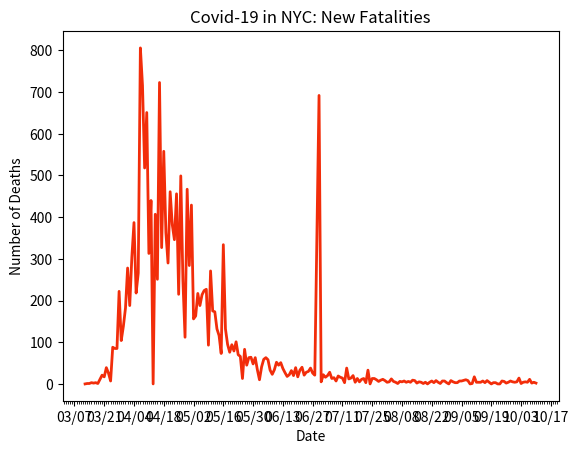

Write the Python code that produced this figure.
import datetime
import matplotlib.pyplot as plt
import matplotlib.dates as mdates
import matplotlib.ticker as ticker
from matplotlib.dates import MO, TU, WE, TH, FR, SA, SU

dates = ['3/12/2020', '3/13/2020', '3/14/2020', '3/15/2020', '3/16/2020', '3/17/2020', '3/18/2020', '3/19/2020', '3/20/2020', '3/21/2020', '3/22/2020', '3/23/2020', '3/24/2020', '3/25/2020', '3/26/2020', '3/27/2020', '3/28/2020', '3/29/2020', '3/30/2020', '3/31/2020', '4/1/2020', '4/2/2020', '4/3/2020', '4/4/2020', '4/5/2020', '4/6/2020', '4/7/2020', '4/8/2020', '4/9/2020', '4/10/2020', '4/11/2020', '4/12/2020', '4/13/2020', '4/14/2020', '4/15/2020', '4/16/2020', '4/17/2020', '4/18/2020', '4/19/2020', '4/20/2020', '4/21/2020', '4/22/2020', '4/23/2020', '4/24/2020', '4/25/2020', '4/26/2020', '4/27/2020', '4/28/2020', '4/29/2020', '4/30/2020', '5/1/2020', '5/2/2020', '5/3/2020', '5/4/2020', '5/5/2020', '5/6/2020', '5/7/2020', '5/8/2020', '5/9/2020', '5/10/2020', '5/11/2020', '5/12/2020', '5/13/2020', '5/14/2020', '5/15/2020', '5/16/2020', '5/17/2020', '5/18/2020', '5/19/2020', '5/20/2020', '5/21/2020', '5/22/2020', '5/23/2020', '5/24/2020', '5/25/2020', '5/26/2020', '5/27/2020', '5/28/2020', '5/29/2020', '5/30/2020', '5/31/2020', '6/1/2020', '6/2/2020', '6/3/2020', '6/4/2020', '6/5/2020', '6/6/2020', '6/7/2020', '6/8/2020', '6/9/2020', '6/10/2020', '6/11/2020', '6/12/2020', '6/13/2020', '6/14/2020', '6/15/2020', '6/16/2020', '6/17/2020', '6/18/2020', '6/19/2020', '6/20/2020', '6/21/2020', '6/22/2020', '6/23/2020', '6/24/2020', '6/25/2020', '6/26/2020', '6/27/2020', '6/28/2020', '6/30/2020', '7/01/2020', '7/02/2020', '7/03/2020', '7/04/2020', '7/05/2020', '7/06/2020', '7/07/2020', '7/08/2020', '7/09/2020', '7/10/2020', '7/11/2020', '7/12/2020', '7/13/2020', '7/14/2020', '7/15/2020', '7/16/2020', '7/17/2020', '7/18/2020', '7/19/2020', '7/20/2020', '7/21/2020', '7/22/2020', '7/23/2020', '7/24/2020', '7/25/2020', '7/26/2020', '7/27/2020', '7/28/2020', '7/29/2020', '7/30/2020', '7/31/2020', '8/01/2020', '8/02/2020', '8/03/2020', '8/04/2020', '8/05/2020', '8/06/2020', '8/07/2020', '8/08/2020', '8/09/2020', '8/10/2020', '8/11/2020', '8/12/2020', '8/13/2020', '8/14/2020', '8/15/2020', '8/16/2020', '8/17/2020', '8/18/2020', '8/19/2020', '8/20/2020', '8/21/2020', '8/22/2020', '8/23/2020', '8/24/2020', '8/25/2020', '8/26/2020', '8/27/2020', '8/28/2020', '8/29/2020', '8/30/2020', '8/31/2020', '9/01/2020', '9/02/2020', '9/3/2020', '9/4/2020', '9/5/2020', '9/7/2020', '9/08/2020', '9/09/2020', '9/10/2020', '9/11/2020', '9/12/2020', '9/14/2020', '9/15/2020', '9/16/2020', '9/17/2020', '9/18/2020', '9/19/2020', '9/20/2020', '9/21/2020', '9/22/2020', '9/23/2020', '9/24/2020', '9/25/2020', '9/26/2020', '9/27/2020', '9/28/2020', '9/29/2020', '9/30/2020', '10/01/2020', '10/02/2020', '10/03/2020', '10/04/2020', '10/05/2020', '10/06/2020', '10/07/2020', '10/08/2020', '10/09/2020', '10/10/2020']

# format dates
x_values = [datetime.datetime.strptime(d, "%m/%d/%Y").date() for d in dates]
ax = plt.gca()
formatter = mdates.DateFormatter("%m/%d")
ax.xaxis.set_major_formatter(formatter)

# create x-axis
ax.xaxis.set_major_locator(mdates.WeekdayLocator(byweekday=(MO, TU, WE, TH, FR, SA, SU), interval=14))
# minor tick = daily
ax.xaxis.set_minor_locator(mdates.WeekdayLocator(byweekday=(MO, TU, WE, TH, FR, SA, SU)))

# format y-axis
ax.get_yaxis().set_major_formatter(ticker.FuncFormatter(lambda x, pos: format(int(x), ',')))

# new deaths by day
new_deaths = [0, 1, 1, 3, 2, 3, 1, 11, 21, 17, 39, 26, 7, 88, 85, 85, 222, 104, 138, 182, 278, 188, 305, 387, 218, 266, 806, 716, 518, 651, 313, 440, 0, 407, 251, 723, 327, 558, 363, 290, 461, 382, 346, 456, 215, 499, 248, 112, 467, 284, 429, 156, 163, 217, 188, 214, 224, 227, 93, 271, 175, 173, 132, 116, 73, 334, 132, 95, 76, 94, 79, 101, 70, 66, 13, 83, 45, 63, 64, 48, 63, 34, 10, 41, 59, 63, 58, 33, 23, 34, 52, 45, 51, 37, 27, 18, 22, 32, 20, 39, 17, 33, 40, 21, 28, 30, 38, 26, 21, 692, 5, 22, 16, 20, 28, 13, 15, 7, 19, 16, 14, 3, 38, 12, 14, 20, 4, 13, 5, 11, 13, 3, 33, 0, 13, 13, 10, 6, 9, 11, 8, 4, 5, 12, 6, 4, 1, 6, 5, 7, 4, 6, 4, 9, 8, 2, 5, 4, 1, 4, 0, 4, 7, 3, 8, 4, 1, 7, 7, 3, 0, 8, 5, 3, 3, 7, 7, 10, 8, 0, 1, 17, 4, 4, 7, 3, 8, 4, 0, 3, 3, 0, 0, 7, 6, 2, 4, 7, 5, 4, 5, 14, 1, 4, 5, 4, 11, 2, 4, 2]

# text labels
plt.title('Covid-19 in NYC: New Fatalities')
plt.xlabel('Date')
plt.ylabel('Number of Deaths')

# create the graph
plt.plot(x_values, new_deaths, color='#f22d0a', linewidth=2)

plt.show()